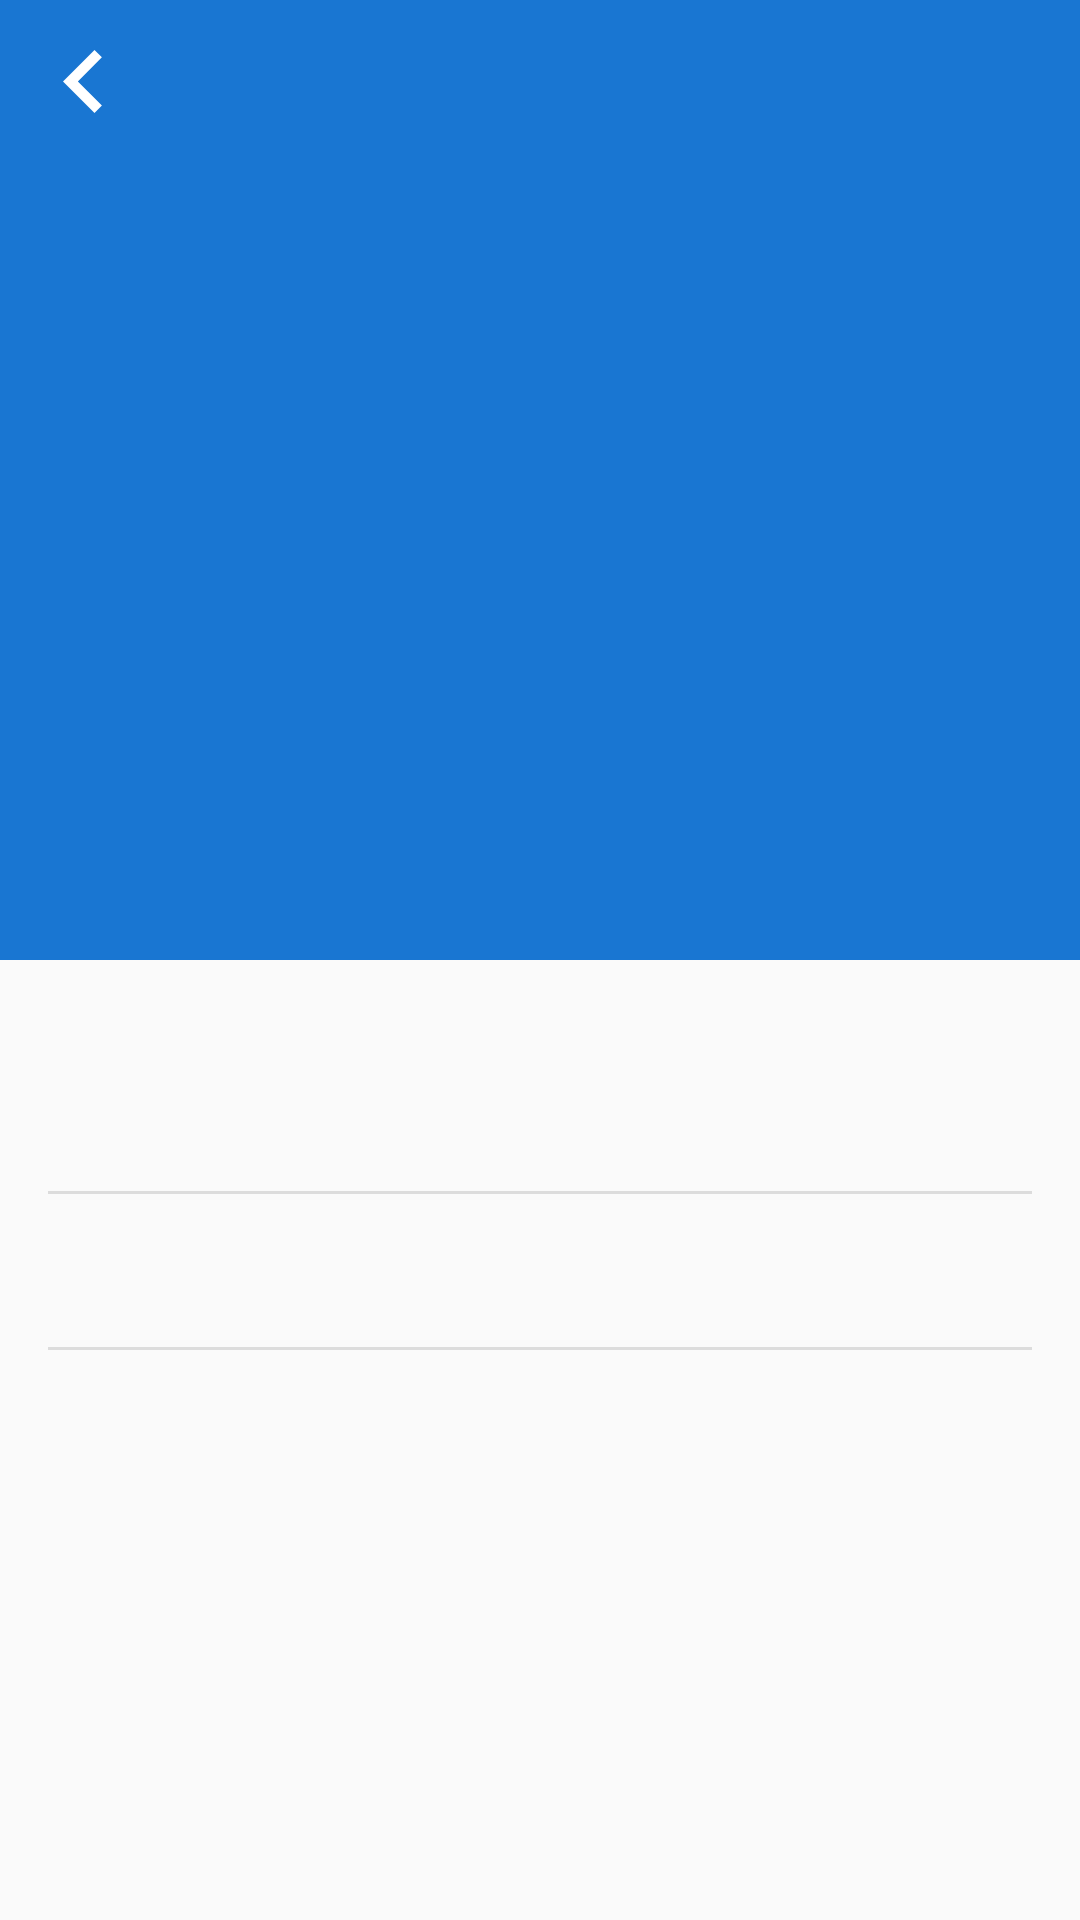

Layout XML and referenced resources for this Android screen:
<!-- AndroidManifest.xml: application theme AppTheme -->
<!-- res/layout/fragment_movie.xml -->
<?xml version="1.0" encoding="utf-8"?>
<android.support.design.widget.CoordinatorLayout
        xmlns:android="http://schemas.android.com/apk/res/android"
        xmlns:app="http://schemas.android.com/apk/res-auto"
        xmlns:tools="http://schemas.android.com/tools"
        android:layout_width="match_parent"
        android:layout_height="match_parent">

    <android.support.design.widget.AppBarLayout
            android:id="@+id/main.appbar"
            android:layout_width="match_parent"
            android:layout_height="320dp">

        <android.support.design.widget.CollapsingToolbarLayout
                android:id="@+id/collapsingToolbar"
                android:layout_width="match_parent"
                android:layout_height="match_parent"
                app:layout_scrollFlags="scroll|exitUntilCollapsed"
                app:contentScrim="?attr/colorPrimary"
                app:expandedTitleMargin="16dp"
                android:fitsSystemWindows="true"
                app:expandedTitleTextAppearance="@style/expandedToolbar"
                app:collapsedTitleTextAppearance="@style/collapsedToolbar">

            <ImageView
                    android:id="@+id/backdrop"
                    android:layout_width="match_parent"
                    android:layout_height="match_parent"
                    android:layout_gravity="center"
                    app:layout_collapseMode="parallax"
                    tools:src="@drawable/backdrop_place_holder"/>

            <android.support.v7.widget.Toolbar
                    android:id="@+id/toolbar"
                    android:layout_width="match_parent"
                    android:layout_height="?attr/actionBarSize"
                    tools:title="TITLE"
                    app:navigationIcon="@drawable/ic_arrow_left"
                    app:layout_collapseMode="pin"/>

        </android.support.design.widget.CollapsingToolbarLayout>
    </android.support.design.widget.AppBarLayout>

    <android.support.v4.widget.NestedScrollView
            android:id="@+id/nestedScrollView"
            android:layout_width="match_parent"
            android:layout_height="match_parent"
            app:layout_behavior="@string/appbar_scrolling_view_behavior">
        
        <android.support.constraint.ConstraintLayout
                android:layout_width="match_parent" 
                android:layout_height="match_parent">

            <TextView
                    android:id="@+id/vote_average"
                    android:layout_width="34dp"
                    android:layout_height="34dp"
                    tools:text="10.0"
                    android:textStyle="bold"
                    android:textColor="@color/light"
                    android:background="@drawable/vote_background"
                    android:gravity="center"
                    app:layout_constraintStart_toStartOf="parent"
                    android:layout_marginStart="16dp"
                    android:layout_marginTop="8dp"
                    app:layout_constraintTop_toTopOf="parent"/>

            <TextView
                    android:id="@+id/release_date"
                    android:layout_width="0dp"
                    android:layout_height="wrap_content"
                    tools:text="May 22, 2019"
                    app:layout_constraintEnd_toEndOf="parent"
                    android:layout_marginEnd="16dp"
                    app:layout_constraintStart_toEndOf="@+id/vote_average"
                    android:layout_marginStart="8dp"
                    app:layout_constraintBottom_toBottomOf="@+id/vote_average"
                    app:layout_constraintTop_toTopOf="@+id/vote_average"/>

            <TextView
                    android:id="@+id/revenue"
                    android:layout_width="0dp"
                    android:layout_height="wrap_content"
                    tools:text="$1M"
                    android:textStyle="bold"
                    app:layout_constraintTop_toBottomOf="@+id/vote_average"
                    app:layout_constraintStart_toStartOf="parent"
                    android:layout_marginStart="16dp"
                    android:layout_marginTop="8dp"/>

            <TextView
                    android:id="@+id/runtime"
                    android:layout_width="0dp"
                    android:layout_height="wrap_content"
                    tools:text="120 min"
                    app:layout_constraintTop_toBottomOf="@+id/vote_average"
                    android:layout_marginStart="8dp"
                    android:layout_marginTop="8dp"
                    app:layout_constraintStart_toEndOf="@+id/revenue"
                    app:layout_constraintEnd_toEndOf="parent"
                    android:layout_marginEnd="16dp"/>

            <View
                    android:id="@+id/divider_1"
                    android:layout_width="match_parent"
                    android:layout_height="1dp"
                    android:background="?android:attr/listDivider"
                    app:layout_constraintTop_toBottomOf="@+id/runtime"
                    app:layout_constraintEnd_toEndOf="parent"
                    android:layout_marginEnd="16dp"
                    app:layout_constraintStart_toStartOf="parent"
                    android:layout_marginStart="16dp"
                    android:layout_marginTop="8dp"/>

            <TextView
                    android:id="@+id/overview"
                    android:layout_width="0dp"
                    android:layout_height="wrap_content"
                    android:padding="8dp"
                    tools:text="overview"
                    android:layout_marginTop="8dp"
                    app:layout_constraintTop_toBottomOf="@+id/divider_1"
                    app:layout_constraintEnd_toEndOf="parent"
                    android:layout_marginEnd="8dp"
                    app:layout_constraintStart_toStartOf="parent"
                    android:layout_marginStart="8dp"/>

            <View
                    android:id="@+id/divider_2"
                    android:layout_width="match_parent"
                    android:layout_height="1dp"
                    android:background="?android:attr/listDivider"
                    app:layout_constraintTop_toBottomOf="@+id/overview"
                    app:layout_constraintEnd_toEndOf="parent"
                    android:layout_marginEnd="16dp"
                    app:layout_constraintStart_toStartOf="parent"
                    android:layout_marginStart="16dp"
                    android:layout_marginTop="8dp"/>

            <TextView
                    android:id="@+id/homepage"
                    android:layout_width="0dp"
                    android:layout_height="wrap_content"
                    android:padding="8dp"
                    tools:text="homepage"
                    android:autoLink="web"
                    android:linksClickable="true"
                    android:layout_marginTop="8dp"
                    app:layout_constraintTop_toBottomOf="@+id/divider_2"
                    app:layout_constraintEnd_toEndOf="parent"
                    android:layout_marginEnd="16dp"
                    app:layout_constraintStart_toStartOf="parent"
                    android:layout_marginStart="16dp"
                    android:layout_marginBottom="8dp"
                    app:layout_constraintBottom_toBottomOf="parent"/>

        </android.support.constraint.ConstraintLayout>

    </android.support.v4.widget.NestedScrollView>

</android.support.design.widget.CoordinatorLayout>
<!-- resources referenced by this layout -->
<resources>
  <color name="light">#ECEFF1</color>
  <!-- drawable backdrop_place_holder: jpg bitmap (drawable, 6814 bytes) -->
  <!-- drawable ic_arrow_left (drawable) -->
  <vector xmlns:android="http://schemas.android.com/apk/res/android"
          android:height="42dp"
          android:viewportHeight="24.0"
          android:viewportWidth="24.0"
          android:width="42dp">
      <path android:fillColor="#FFFFFF" android:pathData="M15.41,16.09l-4.58,-4.59 4.58,-4.59L14,5.5l-6,6 6,6z"/>
  </vector>
  <style name="collapsedToolbar" parent="@android:style/TextAppearance.Medium">
          <item name="android:textSize">18sp</item>
          <item name="android:textColor">@color/primaryTextColor</item>
      </style>
  <style name="expandedToolbar" parent="@android:style/TextAppearance.Medium">
          <item name="android:textSize">22sp</item>
          <item name="android:textStyle">bold</item>
          <item name="android:textColor">@color/primaryTextColor</item>
      </style>
  <style name="AppTheme" parent="@style/Theme.AppCompat.Light.NoActionBar">
      
          <item name="colorPrimary">@color/primaryColor</item>
          <item name="colorPrimaryDark">@color/primaryDarkColor</item>
          <item name="colorAccent">@color/primaryLightColor</item>
          <item name="actionMenuTextColor">@color/primaryTextColor</item>
          <item name="android:textColor">@color/textColor</item>
          <item name="colorControlNormal">@color/primaryTextColor</item>
      </style>
  <color name="primaryTextColor">#ffffff</color>
  <color name="primaryColor">#1976d2</color>
  <color name="primaryDarkColor">#004ba0</color>
  <color name="primaryLightColor">#63a4ff</color>
  <color name="textColor">#212121</color>
</resources>
